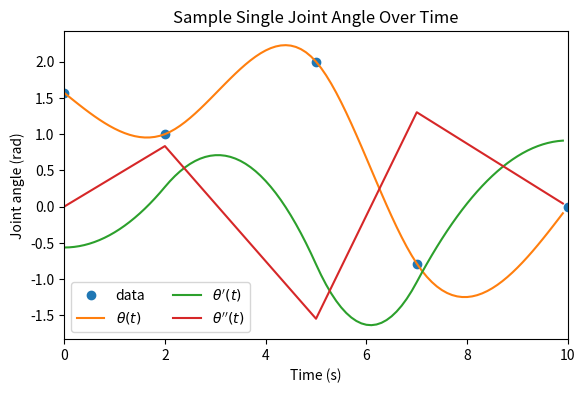

Generate this figure with matplotlib:
import numpy as np
from scipy.interpolate import CubicSpline
import matplotlib.pyplot as plt

x = np.array([0,2,5,7,10])
y = np.array([np.pi/2, 1, 2, -np.pi/4,  0])
cs = CubicSpline(x, y,bc_type='natural')
xs = np.arange(0, 10, 0.1)
fig, ax = plt.subplots(figsize=(6.5, 4))
ax.plot(x, y, 'o', label='data')
ax.plot(xs, cs(xs), label=r"$\theta(t)$")
ax.plot(xs, cs(xs, 1), label=r"$\theta'(t)$")
ax.plot(xs, cs(xs, 2), label=r"$\theta''(t)$")
ax.set_xlim(0, 10)
ax.legend(loc='lower left', ncol=2)
plt.title("Sample Single Joint Angle Over Time")
plt.xlabel("Time (s)")
plt.xlabel("Time (s)")
plt.ylabel("Joint angle (rad)")
plt.show()